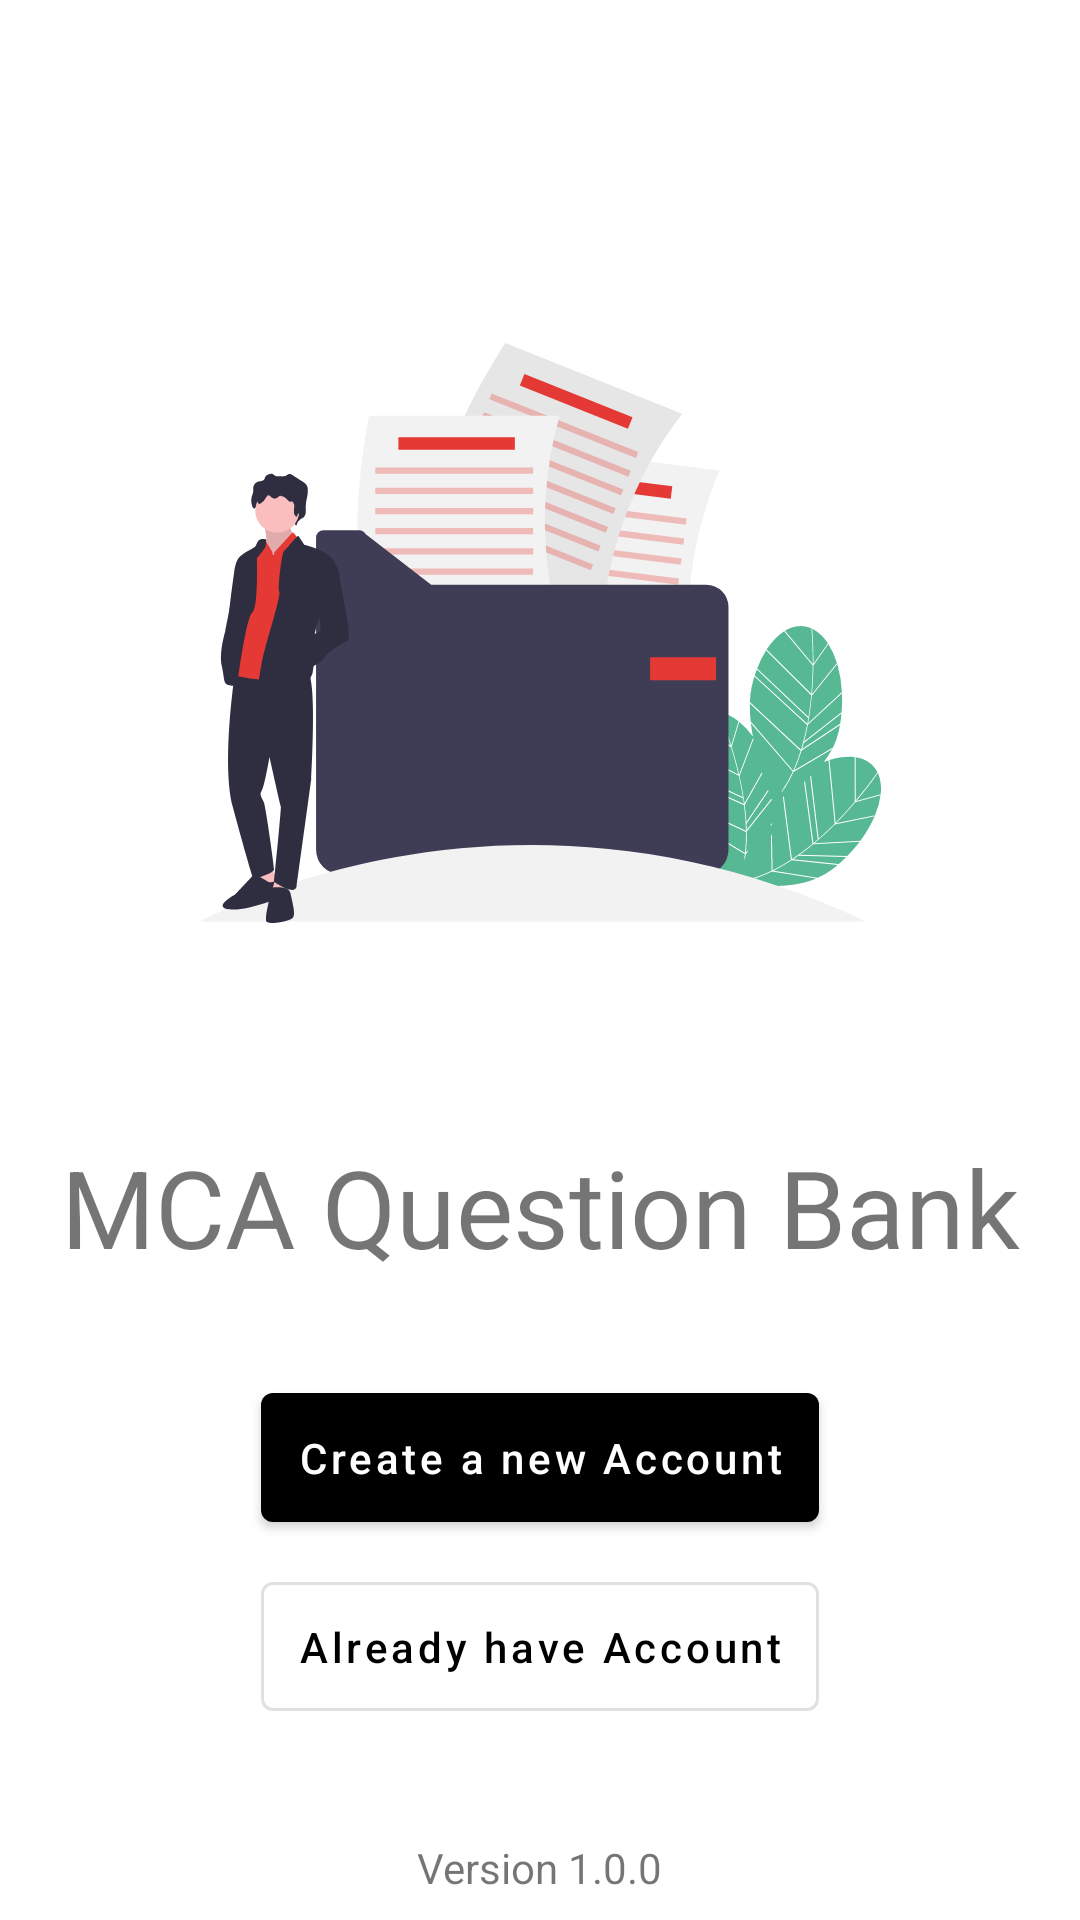

Here is an Android app screen rendered from its layout file. Give the layout XML and the strings, colors and styles it references.
<!-- AndroidManifest.xml: application theme AppTheme -->
<!-- res/layout/activity_start.xml -->
<?xml version="1.0" encoding="utf-8"?>
<androidx.constraintlayout.widget.ConstraintLayout android:layout_width="match_parent"
    android:layout_height="match_parent"
    xmlns:app="http://schemas.android.com/apk/res-auto"
    xmlns:tools="http://schemas.android.com/tools"
    xmlns:android="http://schemas.android.com/apk/res/android"
    tools:context=".StartActivity">

    <ImageView
        android:id="@+id/imageView"
        android:layout_width="227dp"
        android:layout_height="318dp"
        android:layout_marginTop="52dp"
        app:layout_constraintEnd_toEndOf="parent"
        app:layout_constraintStart_toStartOf="parent"
        app:layout_constraintTop_toTopOf="parent"
        app:srcCompat="@drawable/ic_bg" />

    <TextView
        android:id="@+id/textView"
        android:layout_width="wrap_content"
        android:layout_height="wrap_content"
        android:layout_marginTop="8dp"
        android:text="@string/welcome"
        android:textAlignment="center"
        android:textSize="36sp"
        app:layout_constraintEnd_toEndOf="parent"
        app:layout_constraintStart_toStartOf="parent"
        app:layout_constraintTop_toBottomOf="@+id/imageView" />

    <com.google.android.material.button.MaterialButton
        android:id="@+id/start_reg_btn"
        style="@style/Widget.MaterialComponents.Button"
        android:layout_width="wrap_content"
        android:layout_height="wrap_content"
        android:layout_marginTop="32dp"
        android:padding="12dp"
        android:text="@string/create_new_account"
        android:textAllCaps="false"
        app:layout_constraintEnd_toEndOf="parent"
        app:layout_constraintStart_toStartOf="parent"
        app:layout_constraintTop_toBottomOf="@+id/textView" />

    <com.google.android.material.button.MaterialButton
        android:id="@+id/start_signin_btn"
        style="@style/Widget.MaterialComponents.Button.OutlinedButton"
        android:layout_width="wrap_content"
        android:layout_height="wrap_content"
        android:layout_marginTop="8dp"
        android:padding="12dp"
        android:text="@string/already_have_account"
        android:textAllCaps="false"
        app:layout_constraintEnd_toEndOf="@+id/start_reg_btn"
        app:layout_constraintStart_toStartOf="@+id/start_reg_btn"
        app:layout_constraintTop_toBottomOf="@+id/start_reg_btn" />

    <com.google.android.material.textview.MaterialTextView
        android:layout_width="wrap_content"
        android:layout_height="wrap_content"
        android:layout_marginBottom="8dp"
        android:text="Version 1.0.0"
        app:layout_constraintBottom_toBottomOf="parent"
        app:layout_constraintEnd_toEndOf="parent"
        app:layout_constraintStart_toStartOf="parent" />
</androidx.constraintlayout.widget.ConstraintLayout>
<!-- resources referenced by this layout -->
<resources>
  <!-- drawable ic_bg: vector/xml drawable (drawable, 19987 chars, omitted) -->
  <string name="already_have_account">Already have Account</string>
  <string name="create_new_account">Create a new Account</string>
  <string name="welcome">MCA Question Bank</string>
  <style name="AppTheme" parent="Theme.MaterialComponents.Light.DarkActionBar">
          
          <item name="colorPrimary">@color/colorPrimary</item>
          <item name="colorPrimaryDark">@color/colorPrimaryDark</item>
          <item name="colorAccent">@color/colorAccent</item>
          <item name="colorOnPrimary">@color/white</item>
      </style>
  <color name="colorPrimary">#000000</color>
  <color name="colorPrimaryDark">#000000</color>
  <color name="colorAccent">#03A9F4</color>
  <color name="white">#ffffff</color>
</resources>
